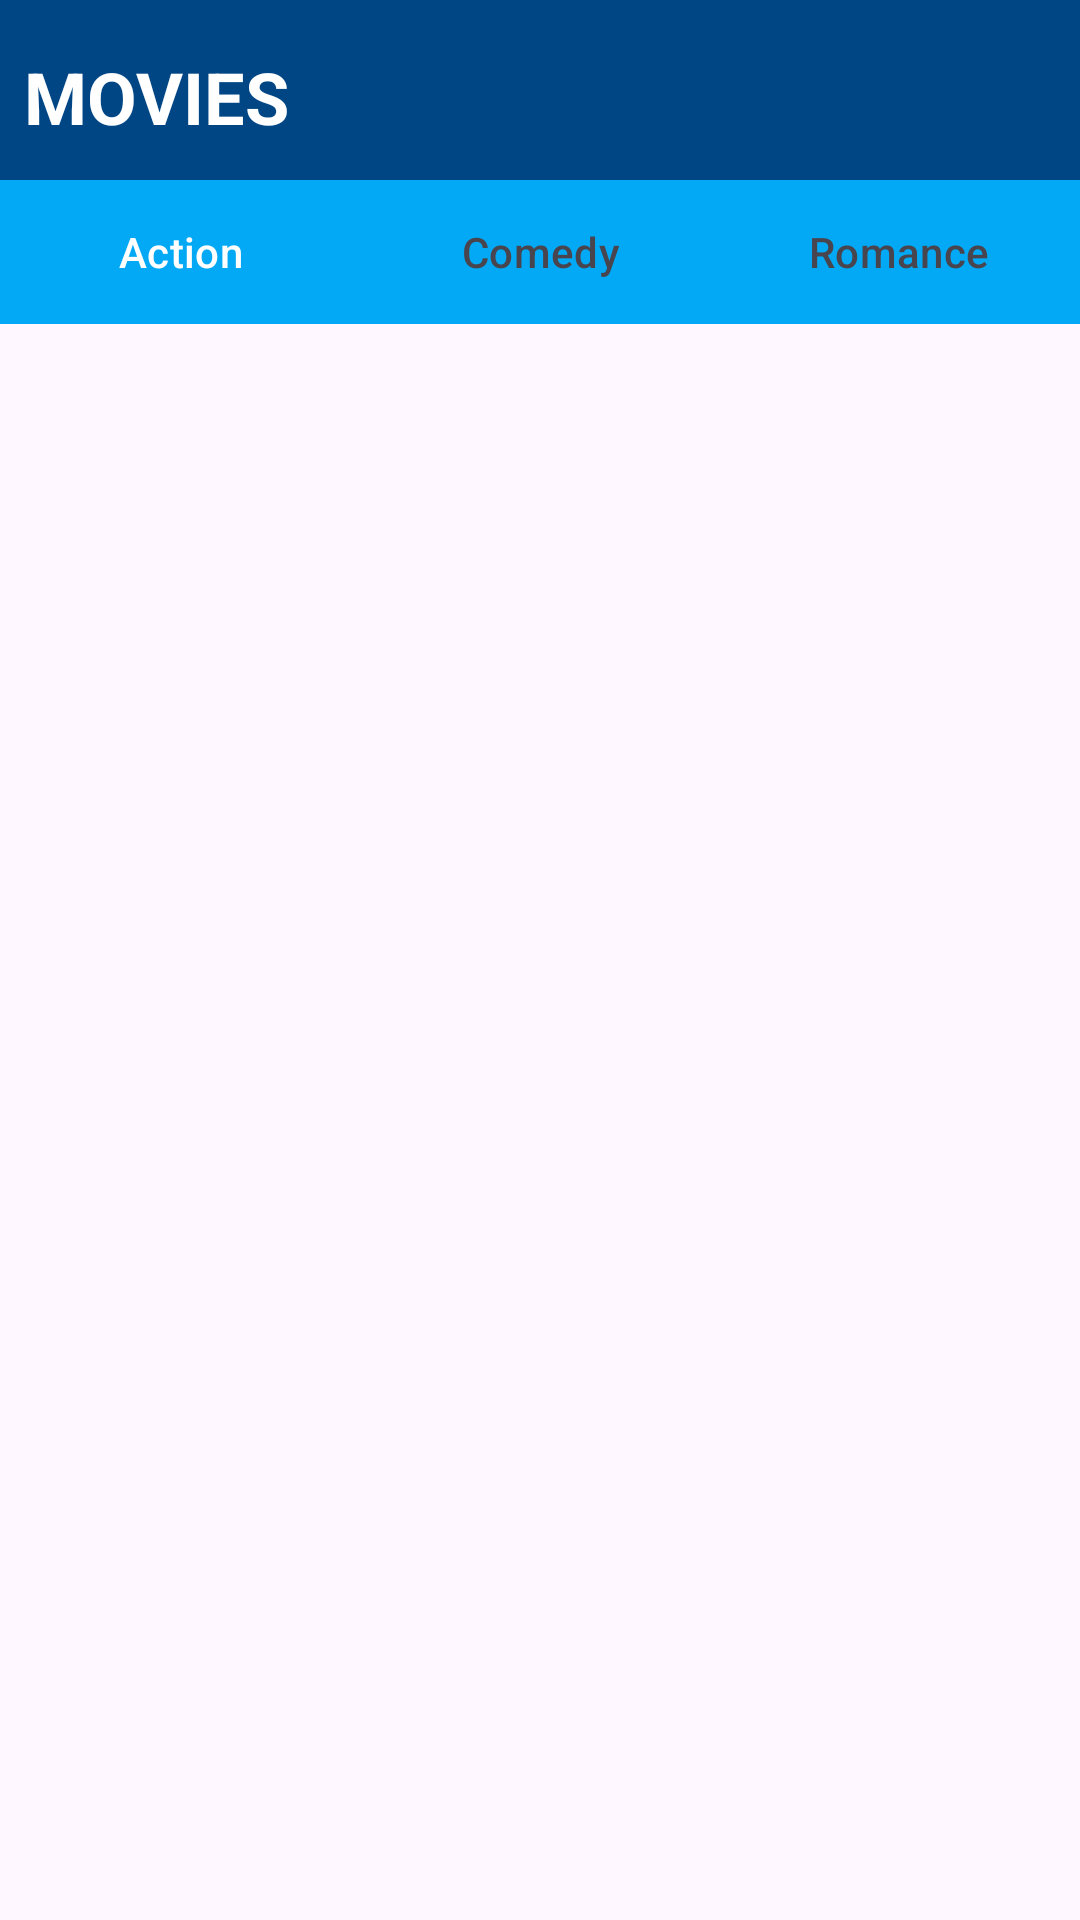

Here is an Android app screen rendered from its layout file. Give the layout XML and the strings, colors and styles it references.
<!-- AndroidManifest.xml: application theme Theme.Tugassepuluh -->
<!-- res/layout/activity_fragment.xml -->
<?xml version="1.0" encoding="utf-8"?>
<LinearLayout xmlns:android="http://schemas.android.com/apk/res/android"
    xmlns:app="http://schemas.android.com/apk/res-auto"
    xmlns:tools="http://schemas.android.com/tools"
    android:orientation="vertical"
    android:layout_width="match_parent"
    android:layout_height="match_parent"
    android:id="@+id/main_layout"
    tools:context=".FragmentActivity">

    <TextView
        android:id="@+id/header"
        android:layout_width="match_parent"
        android:layout_height="60dp"
        android:text="@string/movies"
        android:paddingStart="8dp"
        android:textSize="24sp"
        android:textStyle="bold"
        android:textColor="#FFFFFF"
        android:paddingTop="16dp"
        android:background="#004685"
        tools:ignore="RtlSymmetry" />

    <com.google.android.material.tabs.TabLayout
        android:id="@+id/tablayout"
        android:layout_width="match_parent"
        android:layout_height="wrap_content"
        android:background="#03A9F4"
        app:tabIndicator="@color/white"
        app:tabSelectedTextColor="@color/white">

        <com.google.android.material.tabs.TabItem
            android:id="@+id/tab1"
            android:layout_width="wrap_content"
            android:layout_height="wrap_content"
            android:text="@string/first"
            />

        <com.google.android.material.tabs.TabItem
            android:id="@+id/tab2"
            android:layout_width="wrap_content"
            android:layout_height="wrap_content"
            android:text="@string/second"
            />

        <com.google.android.material.tabs.TabItem
            android:id="@+id/tab3"
            android:layout_width="wrap_content"
            android:layout_height="wrap_content"
            android:text="@string/third"
            />

    </com.google.android.material.tabs.TabLayout>


    <FrameLayout
        android:id="@+id/framelayout"
        android:layout_width="match_parent"
        android:layout_height="match_parent"/>

</LinearLayout>
<!-- resources referenced by this layout -->
<resources>
  <string name="first">Action</string>
  <string name="movies">MOVIES</string>
  <string name="second">Comedy</string>
  <string name="third">Romance</string>
  <style name="Theme.Tugassepuluh" parent="Base.Theme.Tugassepuluh" />
  <style name="Base.Theme.Tugassepuluh" parent="Theme.Material3.DayNight.NoActionBar">
          
          
      </style>
  <!-- not gathered from this repository: default colours our renderer supplied (Android Studio template values) -->
  <color name="white">#FFFFFFFF</color>
</resources>
